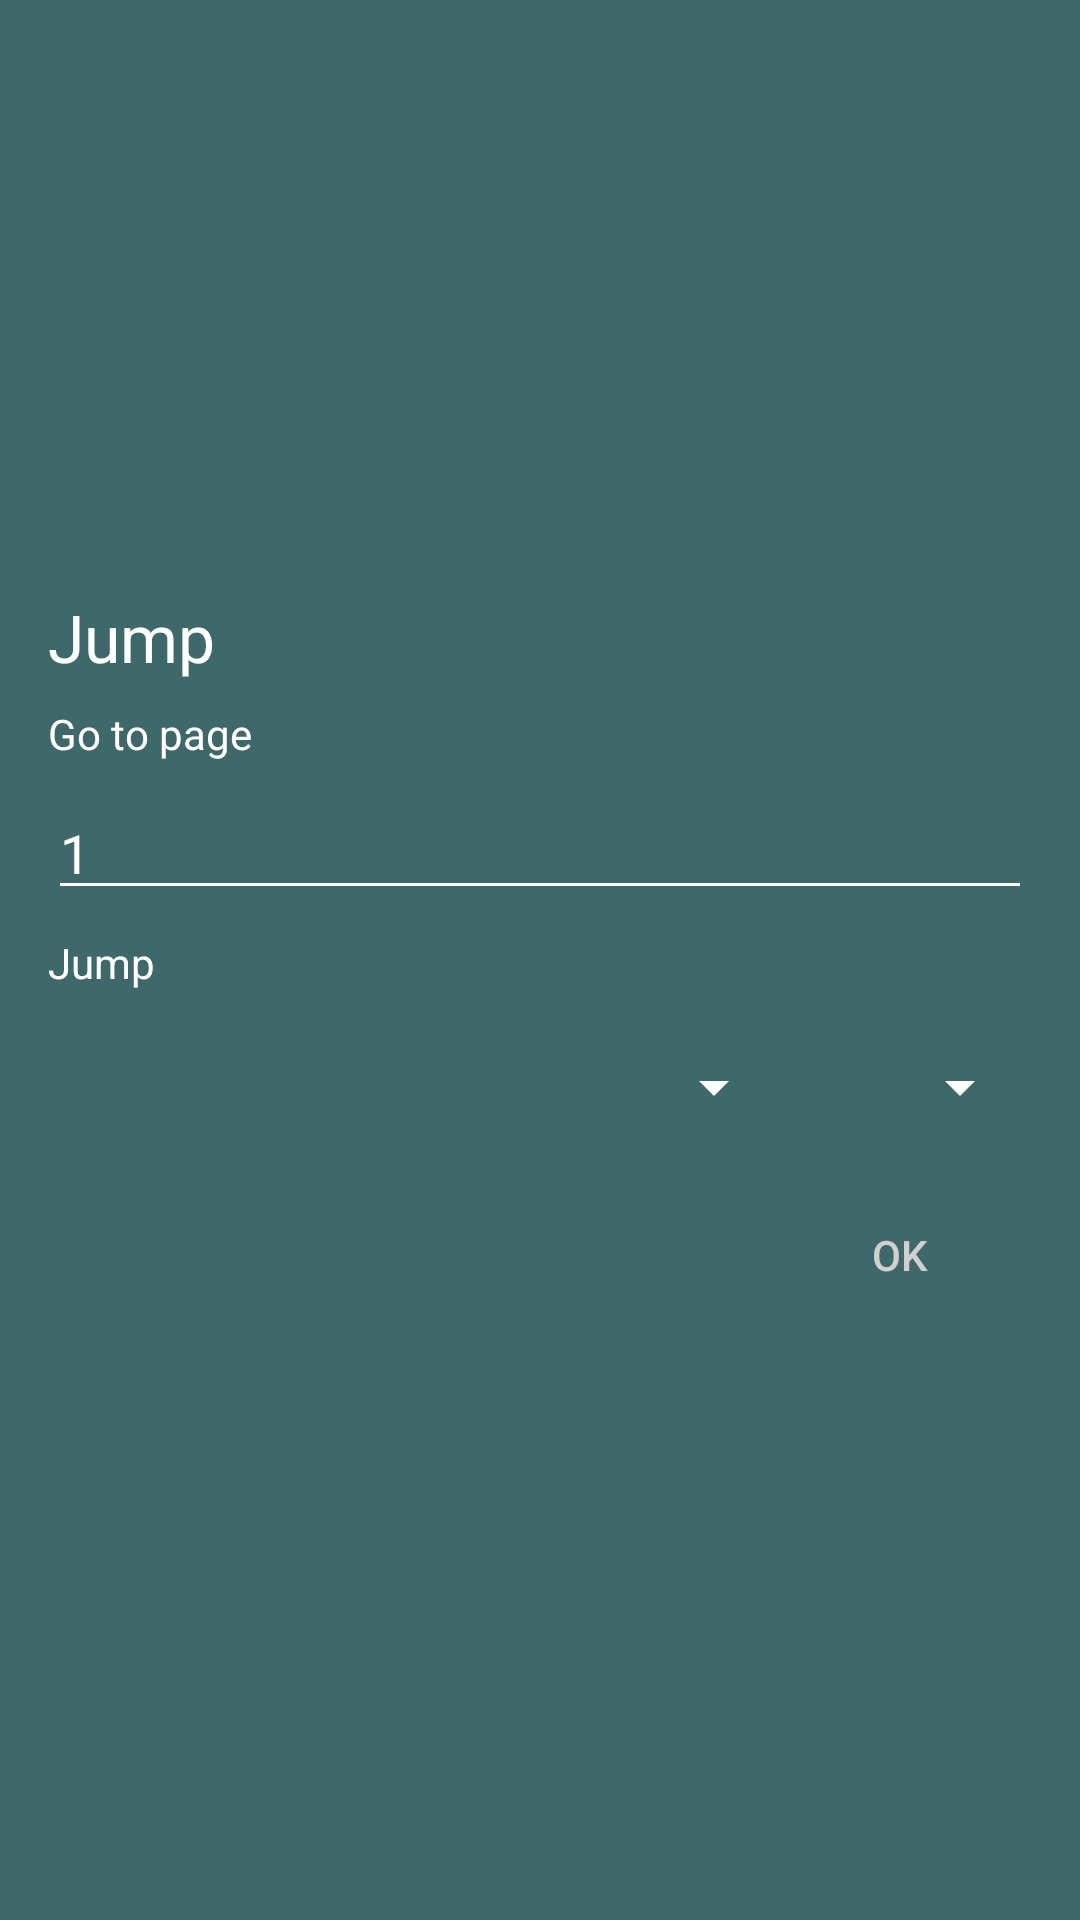

Reconstruct the res/layout file that produces this screen, plus the resources it refers to.
<!-- AndroidManifest.xml: application theme AppTheme -->
<!-- res/layout/jumb_to_popup.xml -->
<?xml version="1.0" encoding="utf-8"?>
<LinearLayout xmlns:android="http://schemas.android.com/apk/res/android"
    android:orientation="vertical" android:layout_width="300dp"
    android:padding="16dp"
    android:gravity="center"
    android:layout_height="280dp"
    android:background="@color/colorPrimary">

    <TextView
        android:layout_width="match_parent"
        android:layout_height="wrap_content"
        android:textAppearance="@style/Base.TextAppearance.AppCompat.Large"
        android:gravity="left"
        android:textColor="#FFFFFF"
        android:text="@string/jump"/>

    <TextView
        android:layout_width="match_parent"
        android:layout_height="wrap_content"
        android:layout_marginTop="8dp"
        android:textColor="#FFFFFF"
        android:textAppearance="@style/Base.TextAppearance.AppCompat.Small"
        android:text="@string/to_page"/>

    <EditText
        android:id="@+id/page"
        android:layout_width="match_parent"
        android:layout_height="wrap_content"
        android:layout_marginTop="8dp"
        android:inputType="number"
        android:hint="1"
        android:textColor="@android:color/white"
        android:textColorHint="@android:color/white"/>
    <TextView
        android:layout_width="match_parent"
        android:layout_height="wrap_content"
        android:layout_marginTop="8dp"
        android:textColor="#FFFFFF"
        android:textAppearance="@style/Base.TextAppearance.AppCompat.Small"
        android:text="@string/go_to"/>

    <LinearLayout
        android:layout_width="match_parent"
        android:layout_height="wrap_content"
        android:orientation="horizontal">

        <Spinner
            android:id="@+id/suras"
            android:layout_width="match_parent"
            android:layout_height="48dp"
            android:layout_marginTop="8dp"
            android:layout_weight="1"
            style="@style/spinner_style"/>

        <Spinner
            android:id="@+id/verses"
            android:layout_width="match_parent"
            android:layout_height="48dp"
            android:layout_marginTop="8dp"
            android:layout_weight="3"
            style="@style/spinner_style"/>


    </LinearLayout>

    <Button
        android:id="@+id/ok"
        android:layout_width="wrap_content"
        android:layout_height="wrap_content"
        android:layout_marginTop="8dp"
        android:background="?attr/selectableItemBackground"
        android:text="@string/ok"
        android:layout_gravity="right"
        android:textColor="#d0d0d0"/>




</LinearLayout>
<!-- resources referenced by this layout -->
<resources>
  <color name="colorPrimary">#3E686A</color>
  <string name="go_to">Jump</string>
  <string name="jump">Jump</string>
  <string name="ok">OK</string>
  <string name="to_page">Go to page</string>
  <style name="spinner_style" parent="Base.Widget.AppCompat.DropDownItem.Spinner">
          <item name="android:textColor">#FFFFFF</item>
  
          <item name="android:dividerHeight">5dp</item>
          <item name="android:scrollbarAlwaysDrawVerticalTrack">true</item>
          <item name="android:popupBackground">#395e60</item>
      </style>
  <style name="AppTheme" parent="Theme.AppCompat.Light.DarkActionBar">
          
          <item name="colorPrimary">@color/colorPrimary</item>
          <item name="colorPrimaryDark">@color/colorPrimaryDark</item>
          <item name="colorAccent">@color/colorPrimaryDark</item>
          <item name="android:windowBackground">@color/colorPrimary</item>
          <item name="android:textColorPrimary">@color/colorAccent</item>
          <item name="android:textColorSecondary">@color/colorAccent</item>
          <item name="actionOverflowMenuStyle">@style/PopupStyle</item>
      </style>
  <color name="colorPrimaryDark">#2c4a4c</color>
  <color name="colorAccent">#FFFFFF</color>
  <style name="PopupStyle" parent="Base.Widget.AppCompat.PopupMenu.Overflow">
          <item name="android:popupBackground">#395e60</item>
      </style>
</resources>
